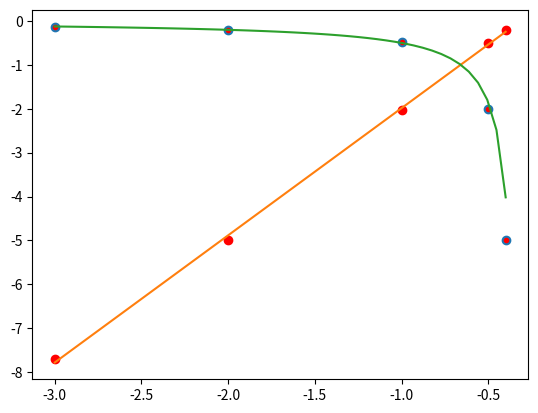

The script that saved this image:
# -*- coding: utf-8 -*-
"""
Created on Thu Jun  1 16:29:25 2017

[redacted]
"""

import numpy as np
from scipy.linalg import solve
import matplotlib.pyplot as plt

X = np.array([ -3.0, -2.0, -1.0, -0.5, -0.4])
Y = np.array([ -0.13, -0.20, -0.49, -2.01, -4.99])
# plotando
plt.plot(X, Y, "o")
plt.grid()
plt.show()

Yl = np.power(Y, -1) 
print(Yl)
# plotando
plt.plot(X, Yl, "ro")
plt.grid()
plt.show()

# montando a matriz do sistema
A11 = np.sum(X * X)
A12 = np.sum(X)
A22 = len(X)
B1 = np.sum(X*Yl)
B2 = np.sum(Yl)

A = np.array([[A11,A12],[A12,A22]])
B = np.array([B1,B2])

a = solve(A, B)
print (a)

# lista de pontos para os plots
Xr = np.linspace(X[0], X[-1], 50)

#reta
h = lambda X: a[0]*X + a[1]
# plotando
plt.plot(X, Yl, "r.", Xr, h(Xr), "-") 
plt.grid()
plt.show()
  
# hipérbole
g = lambda X: np.power(a[0]*X+a[1], -1)
Yr = g(Xr)
# plotando
plt.plot(X, Y, "r.", Xr, g(Xr), "-") 
plt.grid()
plt.show()
#
#
#
#
#
